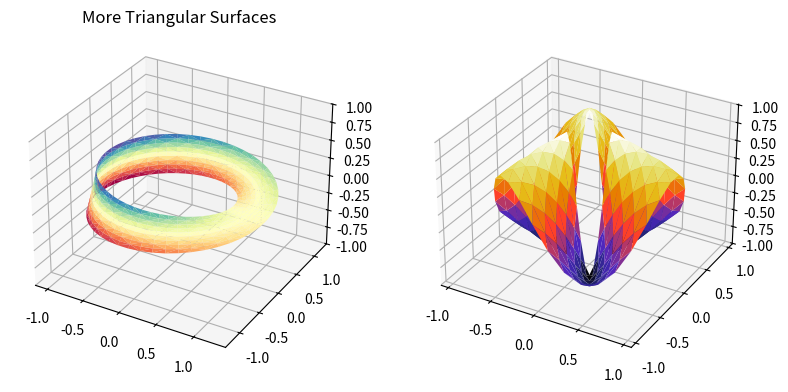

Recreate this plot in Python.
# https://matplotlib.org/3.1.0/gallery/mplot3d/trisurf3d_2.html

import numpy as np
import matplotlib.pyplot as plt
import matplotlib.tri as mtri

# This Import Registers The 3D Projection, But Is Otherwise Unused.
from mpl_toolkits.mplot3d import Axes3D  # noqa: F401 Unused Import

fig = plt.figure(figsize = plt.figaspect(0.5))

# ============
#  FIRST PLOT
# ============

# Make A Mesh In The Space Of Parameterisation Variables u And v.
u = np.linspace(0, 2.0 * np.pi, endpoint = True, num = 50)
v = np.linspace(-0.5, 0.5, endpoint = True, num = 10)
u, v = np.meshgrid(u, v)
u, v = u.flatten(), v.flatten()

# This Is The Mobius Mapping, Taking A u, v Pair And Returning An x, y, z Triple.
x = (1 + 0.5 * v * np.cos(u / 2.0)) * np.cos(u)
y = (1 + 0.5 * v * np.cos(u / 2.0)) * np.sin(u)
z = 0.5 * v * np.sin(u / 2.0)

# Triangulate Parameter Space To Determine The Triangles.
tri = mtri.Triangulation(u, v)

# Plot The Surface. The Triangles In Parameter Space Determine Which x, y, z Points Are Connected By An Edge.
ax = fig.add_subplot(1, 2, 1, projection = '3d')
ax.plot_trisurf(x, y, z, triangles = tri.triangles, cmap = plt.cm.Spectral)
ax.set_zlim(-1, 1)

# ============
#  SECOND PLOT
# ============

# Make Parameter Spaces Radii And Angles.
n_angles = 36
n_radii = 8
min_radius = 0.25
radii = np.linspace(min_radius, 0.95, n_radii)

angles = np.linspace(0, 2*np.pi, n_angles, endpoint = False)
angles = np.repeat(angles[..., np.newaxis], n_radii, axis = 1)
angles[:, 1::2] += np.pi/n_angles

# Map Radius, Angle Pairs To x, y, z Points.
x = (radii*np.cos(angles)).flatten()
y = (radii*np.sin(angles)).flatten()
z = (np.cos(radii)*np.cos(3*angles)).flatten()

# Create The Triangulation; No Triangles So Delaunay Triangulation Created.
triang = mtri.Triangulation(x, y)

# Mask Off Unwanted Triangles.
xmid = x[triang.triangles].mean(axis=1)
ymid = y[triang.triangles].mean(axis=1)
mask = xmid**2 + ymid**2 < min_radius**2
triang.set_mask(mask)

# Plot The Surface.
ax.set_title('More Triangular Surfaces')
ax = fig.add_subplot(1, 2, 2, projection = '3d')
ax.plot_trisurf(triang, z, cmap = plt.cm.CMRmap)
plt.show()
